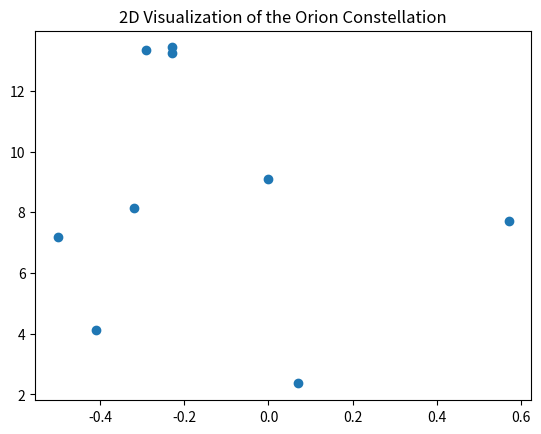
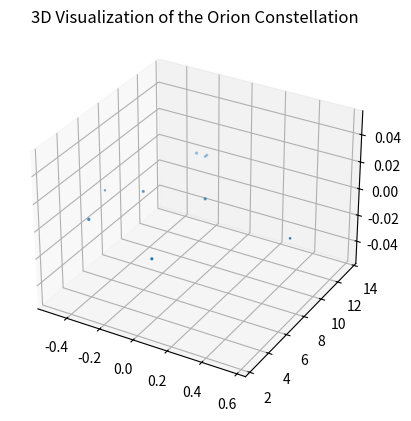

These charts were generated, in order, by the following Python code:

# coding: utf-8

# ## Project: Visualizing the Orion Constellation
# 
# [redacted]
# 
# As a researcher on the Hayden Planetarium team, you are in charge of visualizing the Orion constellation in 3D using the Matplotlib function `.scatter()`. To learn more about the `.scatter()` you can see the Matplotlib documentation [here](https://matplotlib.org/api/_as_gen/matplotlib.pyplot.scatter.html). 
# 
# You will create a rotate-able visualization of the position of the Orion's stars and get a better sense of their actual positions. To achieve this, you will be mapping real data from outer space that maps the position of the stars in the sky
# 
# The goal of the project is to understand spatial perspective. Once you visualize Orion in both 2D and 3D, you will be able to see the difference in the constellation shape humans see from earth versus the actual position of the stars that make up this constellation. 
# 
# <img src="https://upload.wikimedia.org/wikipedia/commons/9/91/Orion_constellation_with_star_labels.jpg" alt="Orion" style="width: 400px;"/>
# 
# 

# ## 1. Set-Up
# The following set-up is new and specific to the project. It is very similar to the way you have imported Matplotlib in previous lessons.
# 
# + Add `%matplotlib notebook` in the cell below. This is a new statement that you may not have seen before. It will allow you to be able to rotate your visualization in this jupyter notebook.
# 
# + We will be using a subset of Matplotlib: `matplotlib.pyplot`. Import the subset as you have been importing it in previous lessons: `from matplotlib import pyplot as plt`
# 
# 
# + In order to see our 3D visualization, we also need to add this new line after we import Matplotlib:
# `from mpl_toolkits.mplot3d import Axes3D`
# 

# In[1]:


get_ipython().run_line_magic('matplotlib', 'notebook')
from matplotlib import pyplot as plt
from mpl_toolkits.mplot3d import Axes3D


# ## 2. Get familiar with real data
# 
# Astronomers describe a star's position in the sky by using a pair of angles: declination and right ascension. Declination is similar to longitude, but it is projected on the celestian fear. Right ascension is known as the "hour angle" because it accounts for time of day and earth's rotaiton. Both angles are relative to the celestial equator. You can learn more about star position [here](https://en.wikipedia.org/wiki/Star_position).
# 
# The `x`, `y`, and `z` lists below are composed of the x, y, z coordinates for each star in the collection of stars that make up the Orion constellation as documented in a paper by Nottingham Trent Univesity on "The Orion constellation as an installation" found [here](https://arxiv.org/ftp/arxiv/papers/1110/1110.3469.pdf).
# 
# Spend some time looking at `x`, `y`, and `z`, does each fall within a range?

# In[2]:


# Orion
x = [-0.41, 0.57, 0.07, 0.00, -0.29, -0.32,-0.50,-0.23, -0.23]
y = [4.12, 7.71, 2.36, 9.10, 13.35, 8.13, 7.19, 13.25,13.43]
z = [2.06, 0.84, 1.56, 2.07, 2.36, 1.72, 0.66, 1.25,1.38]


# ## 3. Create a 2D Visualization
# 
# Before we visualize the stars in 3D, let's get a sense of what they look like in 2D. 
# 
# Create a figure for the 2d plot and save it to a variable name `fig`. (hint: `plt.figure()`)
# 
# Add your subplot `.add_subplot()` as the single subplot, with `1,1,1`.(hint: `add_subplot(1,1,1)`)
# 
# Use the scatter [function](https://matplotlib.org/api/_as_gen/matplotlib.pyplot.scatter.html) to visualize your `x` and `y` coordinates. (hint: `.scatter(x,y)`)
# 
# Render your visualization. (hint: `plt.show()`)
# 
# Does the 2D visualization look like the Orion constellation we see in the night sky? Do you recognize its shape in 2D? There is a curve to the sky, and this is a flat visualization, but we will visualize it in 3D in the next step to get a better sense of the actual star positions. 

# In[3]:


fig = plt.figure()
fig.add_subplot(1,1,1)
plt.scatter(x,y)
plt.title('2D Visualization of the Orion Constellation')
plt.show()


# ## 4. Create a 3D Visualization
# 
# Create a figure for the 3D plot and save it to a variable name `fig_3d`. (hint: `plt.figure()`)
# 
# 
# Since this will be a 3D projection, we want to make to tell Matplotlib this will be a 3D plot.  
# 
# To add a 3D projection, you must include a the projection argument. It would look like this:
# ```py
# projection="3d"
# ```
# 
# Add your subplot with `.add_subplot()` as the single subplot `1,1,1` and specify your `projection` as `3d`:
# 
# `fig_3d.add_subplot(1,1,1,projection="3d")`)
# 
# Since this visualization will be in 3D, we will need our third dimension. In this case, our `z` coordinate. 
# 
# Create a new variable `constellation3d` and call the scatter [function](https://matplotlib.org/api/_as_gen/matplotlib.pyplot.scatter.html) with your `x`, `y` and `z` coordinates. 
# 
# Include `z` just as you have been including the other two axes. (hint: `.scatter(x,y,z)`)
# 
# Render your visualization. (hint `plt.show()`.)
# 

# In[4]:


fig_3d = plt.figure()
fig_3d.add_subplot(1,1,1,projection='3d')
constellation3d = plt.scatter(x,y,z)
plt.title('3D Visualization of the Orion Constellation')
plt.show()


# ## 5. Rotate and explore
# 
# Use your mouse to click and drag the 3D visualization in the previous step. This will rotate the scatter plot. As you rotate, can you see Orion from different angles? 
# 
# Note: The on and off button that appears above the 3D scatter plot allows you to toggle rotation of your 3D visualization in your notebook.
# 
# Take your time, rotate around! Remember, this will never look exactly like the Orion we see from Earth. The visualization does not curve as the night sky does.
# There is beauty in the new understanding of Earthly perspective! We see the shape of the warrior Orion because of Earth's location in the universe and the location of the stars in that constellation.
# 
# Feel free to map more stars by looking up other celestial x, y, z coordinates [here](http://www.stellar-database.com/).
# 
